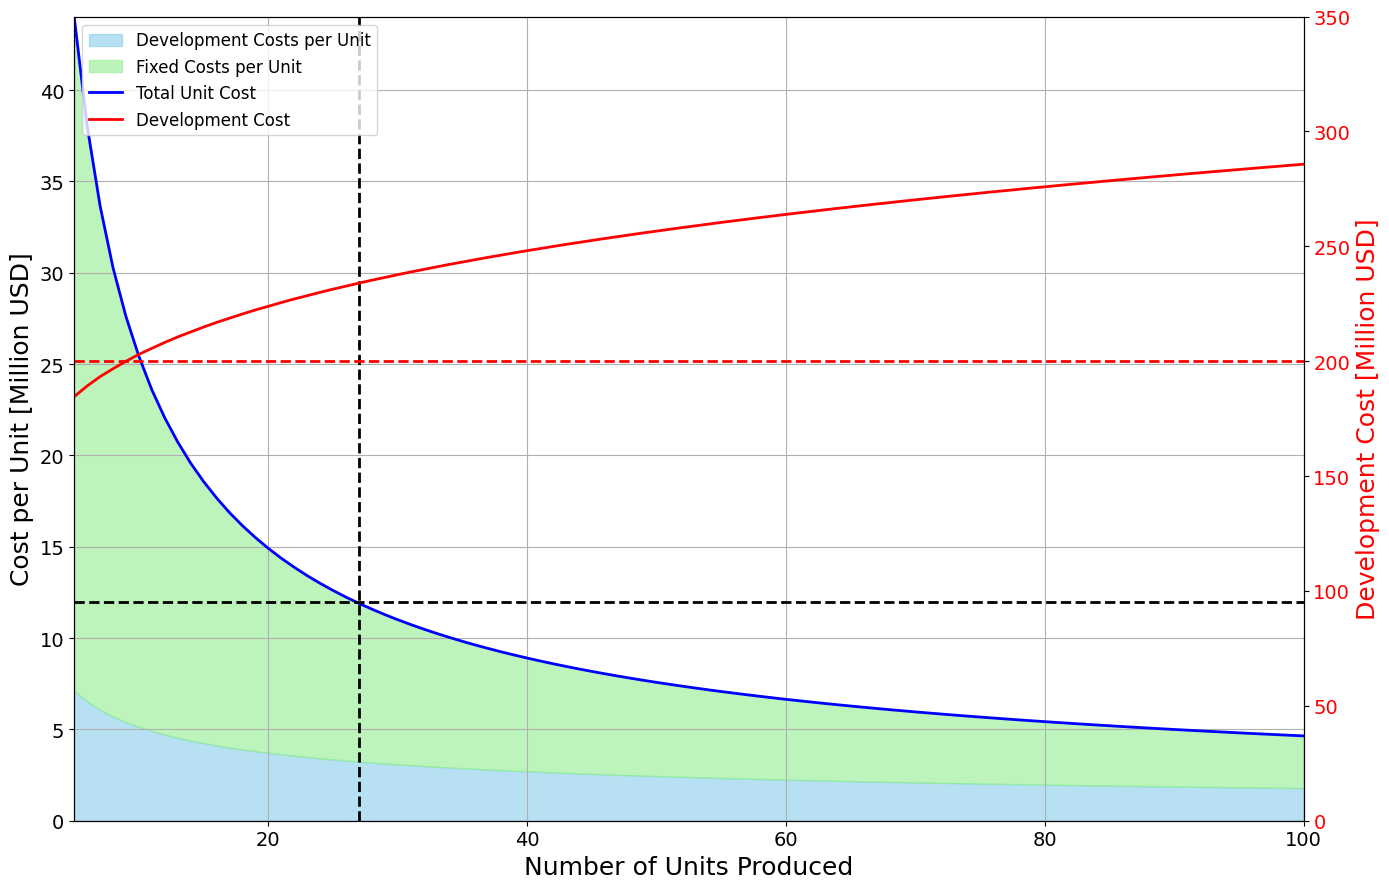

Write Python code to recreate this figure. (Note: this script raises an exception after producing the figure.)
# Comprehensive Cost Estimation Script Using Original Function with Break-Even Analysis and Visualization

import numpy as np
import matplotlib.pyplot as plt
from matplotlib import rcParams

# Set global font to Calibri
rcParams['font.family'] = 'Calibri'

# ---------------------------- Quantity Discount Factor ---------------------------- #
def quantity_discount_factor(F_EXP, N):
    """
    Calculates the Quantity Discount Factor (QDF) based on experience effectiveness and production quantity.

    Parameters:
    - F_EXP: Experience effectiveness factor (0.01-0.99)
    - N: Number of units produced.

    Returns:
    - QDF: Quantity Discount Factor.
    """
    return F_EXP ** (1.4427 * np.log(N))

def dev_cost_GA(cost_input_dict):
        # W_airframe, V_H, N, f_comp,
        # yrs,
        # R_ENG,
        # N_P,
        # R_TOOL,
        # R_MFG,
        # N_PP,
        # CPIyear,
        # unit_sales_price, QDF, insurance=50000,
        # tapered='yes',
        # pressurized='yes', certificate='EASA', flap='simple', gear='retractable',
        # engine_type='turbofan',P_BHP=0,P_SHP=0,T=0,
        # prop_type='no_prop',D_P=0,
        # n_wwpy=48,n_whpw=40
    """
    Snorri 2.2.2 Development Cost of a GA Aircraft - the Eastlake Model
    (pg 37-43)
    The costs are calculated assuming the cost of living in the year 2012.
    That means the factor CPI is taken for the year 2012, and for year
    e.g. 2022 CPI must be updated.
    CPI - Consumer Price Index (aka cost-of-living index)
    For more information and updated values see footnote at pg 37 (or
    visit http://www.bls.gov/data/inflation_calculator.htm )
    
    CPI defined down there (CTRL+F "Jan 1986")

    Parameters
    ----------
    factor1 : TYPE
        DESCRIPTION.
    factor2 : TYPE
        DESCRIPTION.

    Returns dict with values
    -------
    None.

    """
    N           = cost_input_dict['N_units']
    W_airframe  = cost_input_dict['W_airframe']
    yrs         = cost_input_dict['yrs']
    f_comp      = cost_input_dict['f_comp']
    usdeur      = cost_input_dict['usdeur']
    unit_sales_price    = cost_input_dict['unit_sales_price'] * usdeur
    N_P         = cost_input_dict['N_P']
    R_ENG       = cost_input_dict['R_ENG'] * usdeur
    R_TOOL      = cost_input_dict['R_TOOL'] * usdeur
    R_MFG       = cost_input_dict['R_MFG'] * usdeur
    N_PP        = cost_input_dict['N_PP']
    insurance   = cost_input_dict['insurance'] * usdeur
    D_P         = cost_input_dict['D_P'] / 0.3048
    n_wwpy      = cost_input_dict['n_wwpy']
    n_whpw      = cost_input_dict['n_whpw']
    CPIyear     = cost_input_dict['CPIyear']
    certificate = cost_input_dict['certificate']
    flap        = cost_input_dict['flap']
    gear        = cost_input_dict['gear']
    pressurized = cost_input_dict['pressurized']
    tapered     = cost_input_dict['tapered']
    engine_type = cost_input_dict['engine_type']
    prop_type   = cost_input_dict['prop_type']
    PP_val      = cost_input_dict['PP_val']
    V_H         = cost_input_dict['V_H'] / 0.5144
    QDF         = cost_input_dict['QDF']
    
    return_dict = dict()
    W_airframe = W_airframe / 4.448 # because these estimates take lbf
    #%% Number of Engineering Man-Hours
    # Number of engineering man-hours required to design the aircraft and
    # perform the necessary RDT&E (Research, Development, Tests, and Evaluation)
    if pressurized == 'yes':
        F_PRESS1 = 1.03
    elif pressurized == 'no':
        F_PRESS1 = 1.0
    if certificate == 'EASA':
        F_CERT1 = 1.0
    elif certificate == 'FAA':
        F_CERT1 = 0.67
    if flap == 'simple':
        F_CF1 = 1
    elif flap == 'complex':
        F_CF1 = 1.03
    F_COMP1 = 1+f_comp
    H_ENG = 0.0396 * W_airframe**0.791 * V_H**1.526 * N**0.183 * F_CERT1 * F_CF1 * F_COMP1 * F_PRESS1 # equation (2-2)
    return_dict['H_ENG'] = round(H_ENG)
    """
    W_airframe  - weight of structural skeleton* (65% of operational empty weight)
    V_H         - maximum level airspeed in KTAS
    N           - number of aircraft to be produced over a 5-year period
    F_CERT1     - =0.67 if certified as LSA, =1 if certified as a 14 CFR Part 23
    F_CF1       - =1.03 if complex flap, =1 if simple flap
    F_COMP1 = 1+f_comp  - a factor to account for the use of composites in the airframe
    f_comp      - fraction of airframe made from composites (0=no composites, 1=full composite)
    F_PRESS1    - =1 if unpressurized, =1.03 if pressurized
    
    *structural skeleton weighs far less than the empty weight of the aircraft.
     This weight can be approximated by considering the empty weight minus
     engines, avionics, seats, furnishing, control system, and other.
     If unknown, assume ~65% of empty weight
     """
     
    #%% Number of Tooling Man-hours
    # Number of man-hours required to design and build tools, fixtures, jigs, molds, etc
    if pressurized == 'yes':
        F_PRESS2 = 1.01
    elif pressurized == 'no':
        F_PRESS2 = 1.0
    if flap == 'simple':
        F_CF2 = 1
    elif flap == 'complex':
        F_CF2 = 1.02
    if tapered == 'yes':
        F_TAPER = 1
    elif tapered == 'no':
        F_TAPER = 0.95
    Q_m = round(N/(12*yrs),2)
    H_TOOL = 1.0032 * W_airframe**0.764 * V_H**0.899 * N**0.178 * Q_m**0.066 * F_TAPER * F_CF2 * F_COMP1 * F_PRESS2 # equation (2-3)
    return_dict['H_TOOL'] = round(H_TOOL)
    """
    Q_m         - estimated production rate in aircraft per month (=N/60 for 60 months i.e. 5 years)
    F_TAPER     - =0.95 for no taper, =1 for tapered wing
    F_CF2       - =1.02 if complex flap, =1 if simple flap
    F_PRESS2    - =1 if unpressurized, =1.01 if pressurized
    """
    #%% Number of Manufacturing Labor Man-hours
    # Number of man-hours required to build the aircraft
    if certificate == 'EASA':
        F_CERT2 = 1.0
    elif certificate == 'FAA':
        F_CERT2 = 0.75
    if flap == 'simple':
        F_CF3 = 1
    elif flap == 'complex':
        F_CF3 = 1.01
    F_COMP2 = 1 + 0.25*f_comp
    H_MFG = 9.6613 * W_airframe**0.74 * V_H**0.543 * N**0.524 * F_CERT2 * F_CF3 * F_COMP2 # equation (2-4)
    return_dict['H_MFG'] = round(H_MFG)
    """
    F_CERT2     - =0.75 if certified as LSA, =1 if certified as a 14 CFR Part 23
    F_CF3       - =1.01 if complex flap, =1 if simple flap
    F_COMP2 = 1+0.25*f_comp - a factor to account for the use of composites in the airframe
    """
    
    
    
    
    #%% Total Cost of Engineering
    CPI2021 = CPIyear # 2.0969 #2.496049 # Jan 1986 --> Aug 2021
    CPI = CPI2021
    C_ENG = CPI * H_ENG * R_ENG # equation (2-5)
    return_dict['C_ENG'] = round(C_ENG/usdeur)
    """
    R_ENG       - rate of engineering labor in $/h (e.g. $92/h)
    CPI         - Consumer Price Index for 2021 relative to 1986
    """
    
    #%% Total Cost of Development Support
    # The cost of overheads, administration, logistics, HR, facilities maintenance personell, etc
    CPI2012 = 2.0969 # CPI ratio is required --> CPI2021/CPI2012
    
    if certificate == 'EASA':
        F_CERT3 = 1.0
    elif certificate == 'FAA':
        F_CERT3 = 0.5
    F_COMP3 = 1 + 0.5*f_comp
    C_DEV = 0.06458 * W_airframe**0.873 * V_H**1.89 * N_P**0.346 * (CPI2021/CPI2012) * F_CERT3 * F_CF3 * F_COMP3 * F_PRESS1
    return_dict['C_DEV'] = round(C_DEV/usdeur)
    """
    N_P         - number of prototypes
    F_CERT3     - =0.5 if certified as LSA, =1 if certified as a 14 CFR Part 23
    F_COMP3 = 1+0.5*f_comp  - a factor to account for the use of composites in the airframe
    """
    
    #%% Total Cost of Flight Test Operations
    # Total cost of completing the development and certification flight-test program
    # CPI ratio is required --> CPI2021/CPI2012
    if certificate == 'EASA':
        F_CERT4 = 1.0
    elif certificate == 'FAA':
        F_CERT4 = 10.0
    C_FT = 0.009646 * W_airframe**1.16 * V_H**1.3718 * N_P**1.281 * (CPI2021/CPI2012) * F_CERT4 # equation (2-7)
    return_dict['C_FT'] = round(C_FT/usdeur)
    """
    F_CERT4     - =10 if certified as LSA, =1 if certified as a 14 CFR Part 23
    """
    
    #%% Total Cost of Tooling
    # Cost of designing, fabricating, and maintaining jigs, fixtures, molds, ...
    # Tooling requires industrial and manufacturing engineers for the design
    # work and technicians to fabricate and maintain
    C_TOOL = CPI * H_TOOL * R_TOOL # equation (2-8)
    return_dict['C_TOOL'] = round(C_TOOL/usdeur)
    """
    R_TOOL      - rate of tooling labor in $/h (e.g. $61/h)
    """
    
    #%% Total Cost of Manufacturing
    # Cost of manufacturing labor required to produce the aircraft
    C_MFG = CPI * H_MFG * R_MFG # equation (2-9)
    return_dict['C_MFG'] = round(C_MFG/usdeur)
    """
    R_MFG       - rate of manufacturing labor in $/h (e.g. $53/h)
    """
    
    #%% Total Cost of Quality Control
    # Cost of technicians and the equipment required to demonstrate that the
    # product being manufactured is inded the airplane shown in the drawing package
    C_QC = 0.13 * C_MFG * F_CERT3 * F_COMP3
    return_dict['C_QC'] = round(C_QC/usdeur)
    
    #%% Total Cost of Materials
    # Cost of raw material (aluminium sheets, pre-impregnated composites,
    # landing gear, avionics, etc.) required to fabricate the airplane
    C_MAT = 24.896 * W_airframe**0.689 * V_H**0.624 * N**0.792 * (CPI2021/CPI2012) * F_CERT2 * F_CF2 * F_PRESS2
    return_dict['C_MAT'] = round(C_MAT/usdeur)
    
    #%% Total Cost to Certify
    # Sum of costs of Engineering, Development Support, Flight Test, and Tooling
    C_CERT = C_ENG + C_DEV + C_FT + C_TOOL
    return_dict['C_CERT'] = round(C_CERT/usdeur)
    
    #%% Cost of Retractable Landing Gear per Airplane
    # Already included in the DAPCA-IV (this) formulation, so an adjustment
    # is made only if the airplane has fixed landing gear. If so, subtract
    # $7500 per airplane
    if gear == 'retractable':
        gear_val = 0
    elif gear == 'fixed':
        gear_val = -7500
    return_dict['gear_val'] = round(gear_val/usdeur)
    
    #%% Cost of Avionics
    # In the absence of more accurate information, in 2012 US dollars (that's why CPI ratio),
    # add $15000 per airplane if it's certified to 14 CFR Part 23 (EASA), or add $4500 per
    # airplane if it's certified as an LSA (Light Sport Aircraft) (FAA)
    if certificate == 'EASA':
        avionics = 15000 * (CPI2021/CPI2012)
    elif certificate == 'FAA':
        avionics = 4500 * (CPI2021/CPI2012)
    return_dict['avionics'] = round(avionics/usdeur)
    #%% Cost of Power Plant (engines, propellers)
    # The cost of the engine depends on the number of (N_PP) and type of engine
    # (piston, turboprop, turbojet, or turbofan). For piston and turboprop engines
    # the cost depends on the rated brake-horsepower (P_BHP) or shaft-horsepower
    # (P_SHP). For turbojets and turbofans it is based on the rated thrust (T).
    if engine_type == 'Piston':
        C_PP = 174.0 * N_PP * PP_val * (CPI2021/CPI2012) # equation (2-13)
    elif engine_type == 'Turboprop':
        C_PP = 377.4 * N_PP * PP_val * (CPI2021/CPI2012) # equation (2-14)
    elif engine_type == 'Turbojet':
        C_PP = 868.1 * N_PP * PP_val**0.8356 * (CPI2021/CPI2012) # equation (2-15)
    elif engine_type == 'Turbofan':
        C_PP = 1035.9 * N_PP * PP_val**0.8356 * (CPI2021/CPI2012) # equation (2-16)
    elif engine_type == 'No engine':
        C_PP = 0
    return_dict['C_PP'] = round(C_PP/usdeur)
    
    # Since piston and turboprop engines also require propellers, this cost must
    # be determined as well. The two most common types are the fixed-pitch and
    # the constant speed propellers. The typical fixed-pitch propeller cost
    # around $3145 in 2012. However constant-speed propellers are more expensive
    # and an expression that takes into account the diameter of the propeller
    # (D_P [ft]) and P_SHP has been derived.
    if engine_type == 'Piston' or engine_type == 'Turboprop':
        if prop_type == 'Fixed pitch':
            C_prop = 3145 * N_PP * (CPI2021/CPI2012) # equation (2-17)
        elif prop_type == 'Constant speed':
            P_SHP = PP_val
            C_prop = 209.69 * N_PP * (CPI2021/CPI2012) * D_P**2 * (P_SHP/D_P)**0.12 # equation (2-18)
        elif prop_type == 'No propeller':
            C_prop = 0
    else:
        C_prop = 0
    return_dict['C_prop'] = round(C_prop/usdeur)
    
    #%% Number of engineers
    # Number of engineers needed to develop the aircraft over a period of eng_yrs years
    eng_yrs = 3/5 * yrs
    N_ENG = ( H_ENG )/( eng_yrs * n_wwpy * n_whpw )
    return_dict['N_ENG'] = round(N_ENG)
    """
    eng_yrs     - time for only development, roughly 60% of total time
    n_wwpy      - number of WorkWeeks Per Year (generally 48)
    n_whpw      - number of Working Hours Per Week (generally 40)
    """
    
    #%% Time to manufacture a single unit [hours]
    t_AC = H_MFG / N
    return_dict['t_AC'] = round(t_AC)
    
    #%% Break-even Analysis
    # How many units must be produced before revenue equals the cost incurred.
    # Using the standard cost-volume-profit-analysis equation (2-19) is used.
    total_fixed_cost = C_CERT
    unit_variable_cost = (C_MFG + C_QC + C_MAT)/N + (gear_val+C_PP+C_prop+avionics)*QDF + insurance
    return_dict['unit_variable_cost'] = round(unit_variable_cost/usdeur)
    min_usp = round(unit_variable_cost*1.2)
    a = len(str(min_usp))
    sfg = 2 # significant figures (generally 3)
    
    return_dict['min_unit_sales_price'] = round(min_usp*10**(-(a-sfg)))*10**(a-sfg)
    # return_dict['min_unit_sales_price'] = round(unit_variable_cost*1.2)
    N_BE = ( total_fixed_cost )/( unit_sales_price - unit_variable_cost ) # equation (2-19)
    return_dict['N_BE'] = round(N_BE)
    """
    total_fixed_cost    - generally certification cost C_CERT
    unit_variable_cost  - sum of manufacturing labor, quality control,
                          materials/equipment, landing gear, engines,
                          propellers, avionics, and manufacturer's liability
                          insurance divided by the number of units produced
    unit_sales_price    - how much would you sell your aircraft for?
    """
    return return_dict
# ---------------------------- Cost Estimation Function ---------------------------- #
def cost_estimation(N_units_range, cost_input_dict):
    """
    Calculate cost components, unit costs, and break-even point for varying production quantities.

    Parameters:
    - N_units_range: tuple (start, end, step) for units produced.
    - cost_input_dict: dictionary containing all input variables.

    Returns:
    - results: dictionary with vectors of calculated cost components and costs at the break-even point.
    - break_even_units: units at break-even point.
    """
    units_list = []
    unit_costs, total_costs, dev_costs, fixed_costs, program_costs = [], [], [], [], []
    break_even_cost_components = {}

    start, end, step = N_units_range

    for N in range(start, end + 1, step):
        cost_input_dict['N_units'] = N
        cost_input_dict['QDF'] = quantity_discount_factor(cost_input_dict['F_EXP'], N)

        # Call the provided development cost function
        result = dev_cost_GA(cost_input_dict)

        # Calculate total and unit costs
        total_cost = (result['C_ENG'] + result['C_DEV'] + result['C_FT'] + result['C_TOOL'] +
                      result['C_MFG'] + result['C_QC'] + result['C_MAT'] + 
                      result['gear_val'] + result['avionics'] + result['C_PP'] + result['C_prop'] +
                      cost_input_dict['insurance'])

        fixed_cost = (result['C_ENG'] + result['C_DEV'] + result['C_FT'] + result['C_TOOL'] ) / N
        dev_cost = (result['C_MFG'] + result['C_QC'] + result['C_MAT'] + +
                      result['gear_val'] + result['avionics'] + result['C_PP'] + result['C_prop'] +
                      cost_input_dict['insurance']) / N
        program_cost = result['C_ENG'] + result['C_DEV'] + result['C_FT'] + result['C_TOOL']

        unit_cost = fixed_cost + dev_cost

        # Store results
        units_list.append(N)
        total_costs.append(total_cost)
        unit_costs.append(unit_cost)
        dev_costs.append(dev_cost)
        fixed_costs.append(fixed_cost)
        program_costs.append(program_cost)

        # Check for break-even point and store cost components at that point
        if not break_even_cost_components and unit_cost <= cost_input_dict['unit_sales_price']:
            break_even_cost_components = {
                'C_ENG': result['C_ENG'],
                'C_DEV': result['C_DEV'],
                'C_FT': result['C_FT'],
                'C_TOOL': result['C_TOOL'],
                'C_MFG': result['C_MFG'],
                'C_QC': result['C_QC'],
                'C_MAT': result['C_MAT'],
                'C_CERT': result['C_CERT'],
                'gear_val': result['gear_val'],
                'avionics': result['avionics'],
                'C_PP': result['C_PP'],
                'C_prop': result['C_prop'],
                'insurance': cost_input_dict['insurance'],
                'total_cost': total_cost,
                'unit_cost': unit_cost,
                'dev_cost': dev_cost,
                'fixed_cost': fixed_cost,
                'program_cost': program_cost,
                'units_produced': N
            }

    break_even_units = break_even_cost_components.get('units_produced', None)

    results = {
        'units_produced': units_list,
        'unit_costs': unit_costs,
        'total_costs': total_costs,
        'unit_sales_price': cost_input_dict['unit_sales_price'],
        'break_even_units': break_even_units,
        'dev_costs': dev_costs,
        'fixed_costs': fixed_costs,
        'program_costs': program_costs,
        'break_even_cost_components': break_even_cost_components
    }

    return results, break_even_units, break_even_cost_components



# ---------------------------- Visualization Function ---------------------------- #

    """Plot unit costs vs. units produced with break-even point."""
    units = results['units_produced']
    unit_costs = results['unit_costs']
    sales_price = results['unit_sales_price']
    break_even_units = results['break_even_units']

    plt.figure(figsize=(12, 8))
    plt.plot(units, unit_costs, label='Unit Cost', color='blue', marker='o', linewidth=2)
    plt.axhline(y=sales_price, color='red', linestyle='--', label=f'Sales Price (€{sales_price:,.0f})')

    if break_even_units:
        plt.axvline(x=break_even_units, color='green', linestyle='--', label=f'Break-even at {break_even_units} units')
        plt.scatter(break_even_units, sales_price, color='green', s=100, zorder=5)

    plt.title('Unit Cost vs. Number of Units Produced', fontsize=16)
    plt.xlabel('Number of Units Produced', fontsize=14)
    plt.ylabel('Cost per Unit (EUR)', fontsize=14)
    plt.legend()
    plt.grid(True)
    plt.tight_layout()
    plt.show()
    
    
 
def plot_costs(results, break_even_result, save_path='cost_analysis.svg'):
    import matplotlib.pyplot as plt
    import matplotlib.ticker as ticker

    """
    Plot unit costs (left Y-axis) and total program cost (right Y-axis) vs. units produced with 
    shaded areas for development and fixed costs. Save the plot as an SVG file.
    """
    units = results['units_produced']
    dev_costs = results['dev_costs']
    fixed_costs = results['fixed_costs']
    unit_costs = results['unit_costs']
    total_program_costs = results['total_costs']
    sales_price = results['unit_sales_price']
    break_even_units = results['break_even_units']
    program_costs = results['program_costs']

    fig, ax1 = plt.subplots(figsize=(14, 9))
    # Remove margins around the plot
    ax1.margins(x=0, y=0)
    

    # Left Y-axis: Unit costs
    ax1.fill_between(units, 0, [d / 1_000_000 for d in dev_costs], color='skyblue', alpha=0.6, label='Development Costs per Unit')
    ax1.fill_between(units, [d / 1_000_000 for d in dev_costs], 
                     [(d + f) / 1_000_000 for d, f in zip(dev_costs, fixed_costs)], 
                     color='lightgreen', alpha=0.6, label='Fixed Costs per Unit')

    ax1.plot(units, [uc / 1_000_000 for uc in unit_costs], label='Total Unit Cost', color='blue', linewidth=2)
    ax1.axhline(y=sales_price / 1_000_000, color='black', linestyle='--', linewidth=2, )

    if break_even_units:
        ax1.axvline(x=break_even_units, color='black', linestyle='--', linewidth=2,)

    ax1.set_xlabel('Number of Units Produced', fontsize=18)
    ax1.set_ylabel('Cost per Unit [Million USD]', fontsize=18)

    ax1.tick_params(axis='y',labelsize = 14)
    ax1.tick_params(axis='x', labelsize=14)
    # Right Y-axis: Total program costs
    ax2 = ax1.twinx()
    
    ax2.plot(units, [tpc / 1_000_000 for tpc in program_costs], label='Development Cost', color='red', linestyle='-', linewidth=2)
    ax2.set_ylabel('Development Cost [Million USD]', fontsize=18, color='red')
    
    ax2.tick_params(axis='y', labelcolor='red',labelsize=14)
    ax2.axhline(y=2_000_000_00 / 1_000_000, color='red', linestyle='--', linewidth=2)
    ax2.set_ylim(0, 350)  # Set Y-axis limits for the red line between 0 and 350 million USD
    ax2.margins(x=0, y=0)
    # Legends and grid
    lines_1, labels_1 = ax1.get_legend_handles_labels()
    lines_2, labels_2 = ax2.get_legend_handles_labels()
    ax1.legend(lines_1 + lines_2, labels_1 + labels_2, loc='upper left', fontsize=12)

   
    ax1.grid(True)
    plt.tight_layout()

    # Save plot as SVG
    plt.savefig(save_path, format='svg')
    plt.show()


# ---------------------------- Example Usage ---------------------------- #
if __name__ == "__main__":
    # Inputs from provided function and GUI screenshot
    cost_input_dict = {
        'F_EXP': 0.7,
        'N_units': 1,
        'W_airframe': 25799.685368,
        'yrs': 5,
        'f_comp': 0.0,
        'unit_sales_price': 12_000_000,
        'N_P': 2,
        'R_ENG': 65,
        'R_TOOL': 45,
        'R_MFG': 35,
        'N_PP': 1,
        'insurance': 43_073.56,
        'CPIyear': 2.8,
        'usdeur': 0.95,
        'D_P': 2.7,
        'certificate': 'FAA',
        'flap': 'simple',
        'gear': 'retractable',
        'pressurized': 'yes',
        'tapered': 'no',
        'engine_type': 'Turboprop',
        'prop_type': 'Constant speed',
        'PP_val': 1600,
        'V_H':280,
        'n_wwpy': 48,
        'n_whpw': 40
    }

    # Production range for analysis
    N_units_range = (5, 100, 1)

    # Run cost estimation
    results, break_even_result,break_even_cost_components = cost_estimation(N_units_range, cost_input_dict)

    # Plot results
    plot_costs(results,break_even_result, save_path='unit_and_program_cost_analysis.svg')

    # Output break-even point
    # Output break-even details
    if break_even_result:
     print(f"✅ Break-even occurs at: {break_even_result['units_to_break_even']} units.")
     print("Break-even cost details:")
     for key, value in break_even_result.items():
         print(f"  {key}: {value:,.2f}")
    else:
     print("⚠️ No break-even point found.")